Dataset: Dataset_train_uniform_final (GitHub, LeNPThuyVy/Campus-Integrity-Monitor). Classes: non-uniform, uniform.

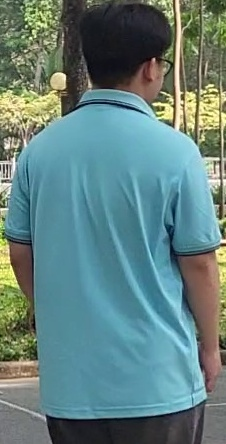
Label: uniform

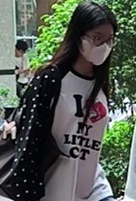
Label: non-uniform

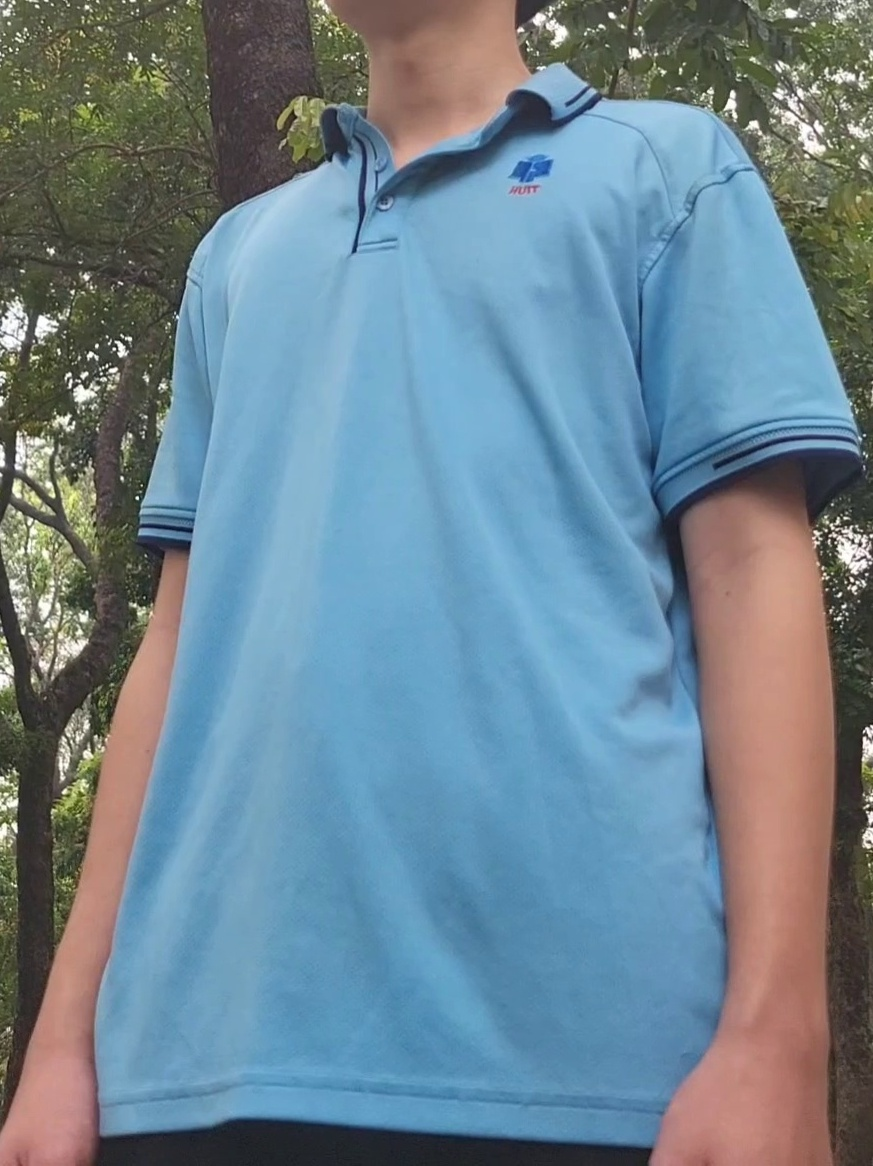
Label: uniform

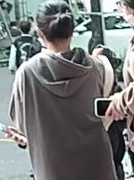
Label: non-uniform

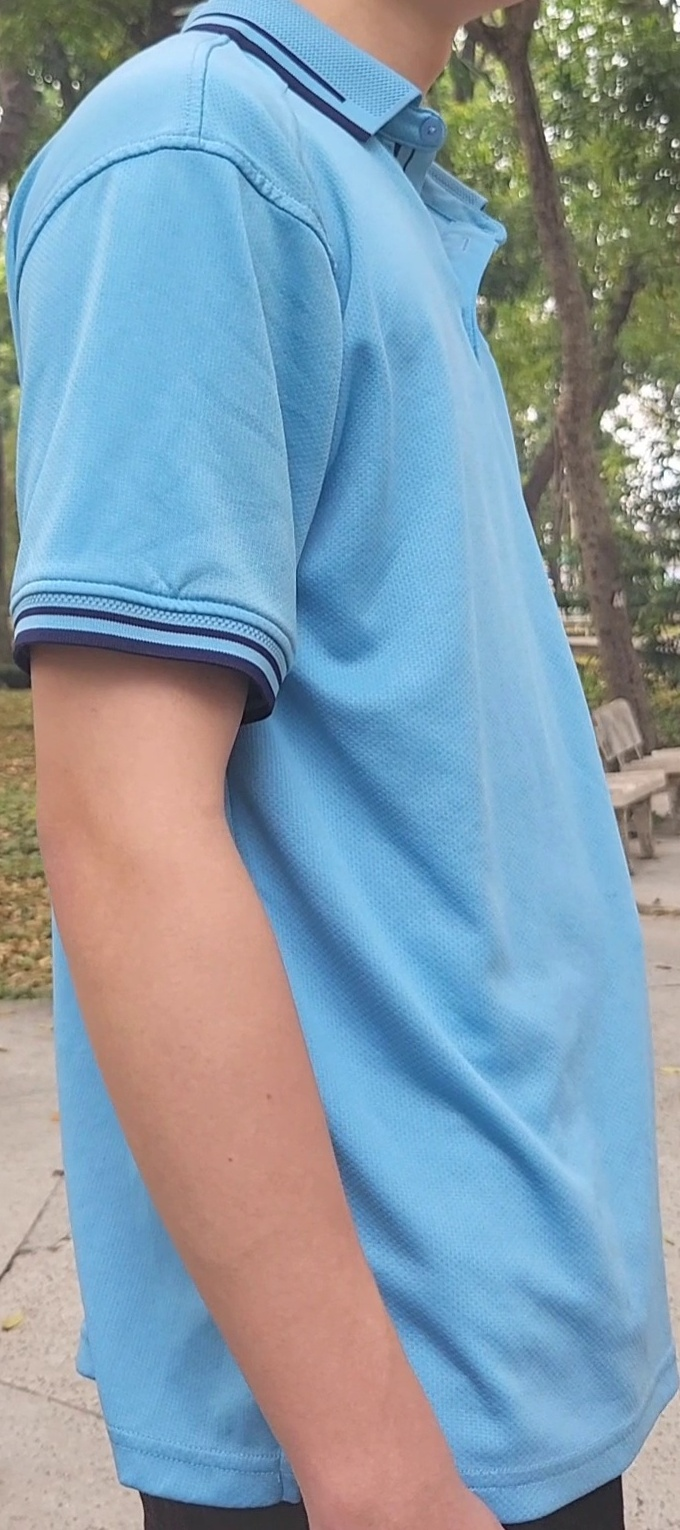
Label: uniform

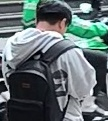
Label: non-uniform
